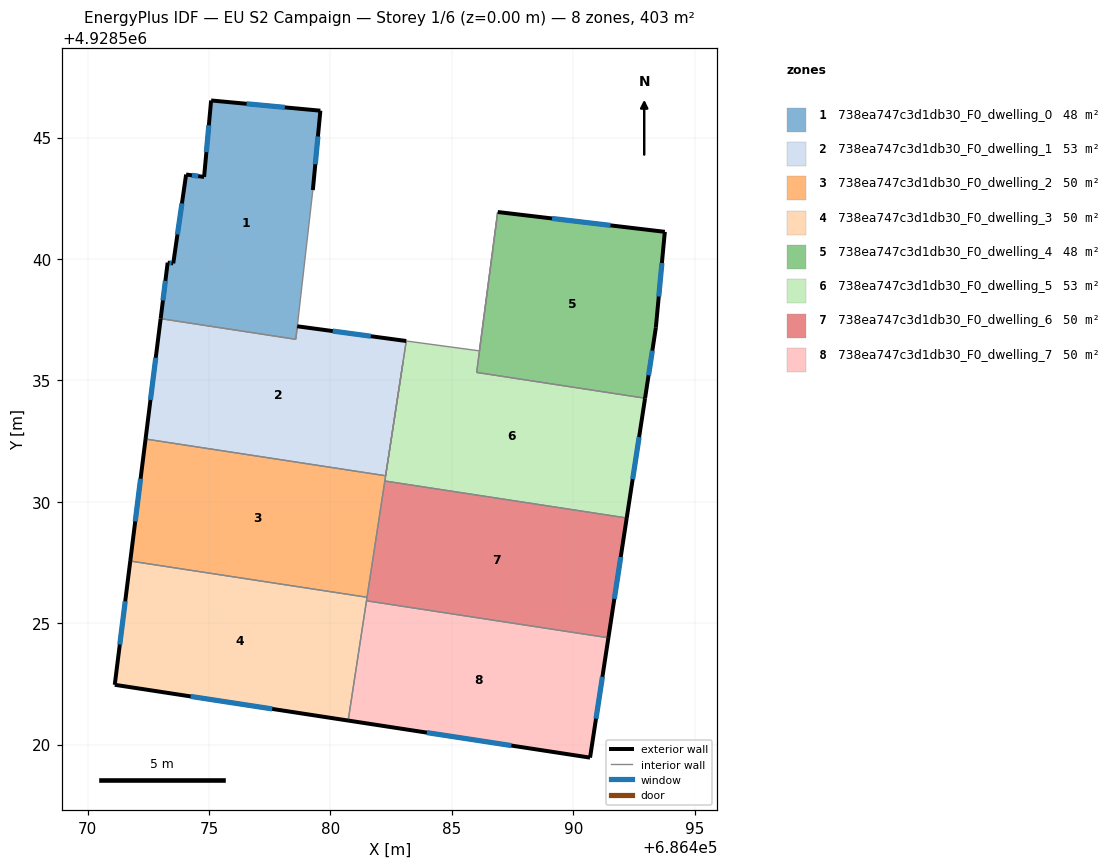
=== STOREY PLAN SPEC (per zone: floor XY polygon, exterior-wall plan segments, windows/doors) ===
zone 1: 738ea747c3d1db30_F0_dwelling_0  (47.7 m²)
  floor: (686479.58, 4928546.11) (686479.27, 4928542.84) (686478.63, 4928537.23) (686478.57, 4928536.69) (686473.00, 4928537.54) (686473.29, 4928539.85) (686473.52, 4928539.82) (686474.05, 4928543.48) (686474.79, 4928543.38) (686475.08, 4928546.53)
  exterior wall: (686473.29, 4928539.85) – (686473.00, 4928537.54)  [2.3 m]
    window: (686473.20, 4928539.10) – (686473.10, 4928538.29)  [0.9 m²]
  exterior wall: (686473.52, 4928539.82) – (686473.29, 4928539.85)  [0.2 m]
    window: (686473.45, 4928539.83) – (686473.37, 4928539.84)  [0.1 m²]
  exterior wall: (686474.05, 4928543.48) – (686473.52, 4928539.82)  [3.7 m]
    window: (686473.88, 4928542.29) – (686473.70, 4928541.01)  [1.4 m²]
  exterior wall: (686474.79, 4928543.38) – (686474.05, 4928543.48)  [0.7 m]
    window: (686474.55, 4928543.41) – (686474.29, 4928543.45)  [0.3 m²]
  exterior wall: (686475.08, 4928546.53) – (686474.79, 4928543.38)  [3.2 m]
    window: (686474.99, 4928545.51) – (686474.89, 4928544.41)  [1.2 m²]
  exterior wall: (686479.58, 4928546.11) – (686475.08, 4928546.53)  [4.5 m]
    window: (686478.12, 4928546.25) – (686476.55, 4928546.39)  [1.7 m²]
  exterior wall: (686479.27, 4928542.84) – (686479.58, 4928546.11)  [3.3 m]
    window: (686479.37, 4928543.90) – (686479.48, 4928545.05)  [1.2 m²]
  interior walls: 3
zone 2: 738ea747c3d1db30_F0_dwelling_1  (52.9 m²)
  floor: (686483.12, 4928536.62) (686482.27, 4928531.07) (686472.38, 4928532.58) (686473.00, 4928537.54) (686478.57, 4928536.69) (686478.63, 4928537.23)
  exterior wall: (686483.12, 4928536.62) – (686478.63, 4928537.23)  [4.5 m]
    window: (686481.66, 4928536.82) – (686480.09, 4928537.03)  [1.7 m²]
  exterior wall: (686473.00, 4928537.54) – (686472.38, 4928532.58)  [5.0 m]
    window: (686472.80, 4928535.93) – (686472.58, 4928534.20)  [1.8 m²]
  interior walls: 4
zone 3: 738ea747c3d1db30_F0_dwelling_2  (50.3 m²)
  floor: (686482.27, 4928531.07) (686481.51, 4928526.07) (686471.75, 4928527.56) (686472.38, 4928532.58)
  exterior wall: (686472.38, 4928532.58) – (686471.75, 4928527.56)  [5.1 m]
    window: (686472.18, 4928530.95) – (686471.96, 4928529.19)  [1.9 m²]
  interior walls: 6
zone 4: 738ea747c3d1db30_F0_dwelling_3  (50.3 m²)
  floor: (686481.51, 4928526.07) (686480.73, 4928520.99) (686471.11, 4928522.46) (686471.75, 4928527.56)
  exterior wall: (686471.11, 4928522.46) – (686480.73, 4928520.99)  [9.7 m]
    window: (686474.24, 4928521.98) – (686477.60, 4928521.47)  [3.6 m²]
  exterior wall: (686471.75, 4928527.56) – (686471.11, 4928522.46)  [5.1 m]
    window: (686471.54, 4928525.90) – (686471.32, 4928524.12)  [1.9 m²]
  interior walls: 3
zone 5: 738ea747c3d1db30_F0_dwelling_4  (47.6 m²)
  floor: (686493.77, 4928541.12) (686493.40, 4928537.17) (686492.96, 4928534.27) (686486.02, 4928535.33) (686486.89, 4928541.94)
  exterior wall: (686493.77, 4928541.12) – (686486.89, 4928541.94)  [6.9 m]
    window: (686491.53, 4928541.39) – (686489.13, 4928541.67)  [2.5 m²]
  exterior wall: (686493.40, 4928537.17) – (686493.77, 4928541.12)  [4.0 m]
    window: (686493.52, 4928538.45) – (686493.65, 4928539.84)  [1.5 m²]
  exterior wall: (686492.96, 4928534.27) – (686493.40, 4928537.17)  [2.9 m]
    window: (686493.10, 4928535.21) – (686493.26, 4928536.23)  [1.1 m²]
  interior walls: 2
zone 6: 738ea747c3d1db30_F0_dwelling_5  (53.0 m²)
  floor: (686486.89, 4928541.94) (686486.02, 4928535.33) (686492.96, 4928534.27) (686492.20, 4928529.33) (686482.24, 4928530.86) (686483.12, 4928536.62) (686486.13, 4928536.22)
  exterior wall: (686492.20, 4928529.33) – (686492.96, 4928534.27)  [5.0 m]
    window: (686492.45, 4928530.94) – (686492.71, 4928532.66)  [1.8 m²]
  interior walls: 7
zone 7: 738ea747c3d1db30_F0_dwelling_6  (50.3 m²)
  floor: (686492.20, 4928529.33) (686491.45, 4928524.40) (686481.48, 4928525.92) (686482.24, 4928530.86)
  exterior wall: (686491.45, 4928524.40) – (686492.20, 4928529.33)  [5.0 m]
    window: (686491.69, 4928526.00) – (686491.96, 4928527.73)  [1.8 m²]
  interior walls: 4
zone 8: 738ea747c3d1db30_F0_dwelling_7  (50.3 m²)
  floor: (686491.45, 4928524.40) (686490.69, 4928519.46) (686480.73, 4928520.99) (686481.48, 4928525.92)
  exterior wall: (686490.69, 4928519.46) – (686491.45, 4928524.40)  [5.0 m]
    window: (686490.94, 4928521.07) – (686491.20, 4928522.79)  [1.8 m²]
  exterior wall: (686480.73, 4928520.99) – (686490.69, 4928519.46)  [10.1 m]
    window: (686483.97, 4928520.49) – (686487.45, 4928519.96)  [3.7 m²]
  interior walls: 2

=== DERIVED (storey summary) ===
Building: EU S2 Campaign
Storey: 1 of 6  (floor level z = 0.00 m)
Storey gross floor area: 402.5 m²
Zones on this storey: 8
  - 738ea747c3d1db30_F0_dwelling_0: floor 47.7 m²; exterior wall 18.0 m (53.9 m²); 7 window(s) 6.6 m²; WWR 12.2%
  - 738ea747c3d1db30_F0_dwelling_1: floor 52.9 m²; exterior wall 9.5 m (28.6 m²); 2 window(s) 3.5 m²; WWR 12.2%
  - 738ea747c3d1db30_F0_dwelling_2: floor 50.3 m²; exterior wall 5.1 m (15.2 m²); 1 window(s) 1.9 m²; WWR 12.2%
  - 738ea747c3d1db30_F0_dwelling_3: floor 50.3 m²; exterior wall 14.9 m (44.6 m²); 2 window(s) 5.4 m²; WWR 12.2%
  - 738ea747c3d1db30_F0_dwelling_4: floor 47.6 m²; exterior wall 13.8 m (41.5 m²); 3 window(s) 5.1 m²; WWR 12.2%
  - 738ea747c3d1db30_F0_dwelling_5: floor 53.0 m²; exterior wall 5.0 m (15.0 m²); 1 window(s) 1.8 m²; WWR 12.2%
  - 738ea747c3d1db30_F0_dwelling_6: floor 50.3 m²; exterior wall 5.0 m (15.0 m²); 1 window(s) 1.8 m²; WWR 12.2%
  - 738ea747c3d1db30_F0_dwelling_7: floor 50.3 m²; exterior wall 15.1 m (45.2 m²); 2 window(s) 5.5 m²; WWR 12.2%
Zone adjacency (shared interzone walls):
  - 738ea747c3d1db30_F0_dwelling_0 ↔ 738ea747c3d1db30_F0_dwelling_1
  - 738ea747c3d1db30_F0_dwelling_1 ↔ 738ea747c3d1db30_F0_dwelling_2
  - 738ea747c3d1db30_F0_dwelling_1 ↔ 738ea747c3d1db30_F0_dwelling_5
  - 738ea747c3d1db30_F0_dwelling_2 ↔ 738ea747c3d1db30_F0_dwelling_3
  - 738ea747c3d1db30_F0_dwelling_2 ↔ 738ea747c3d1db30_F0_dwelling_5
  - 738ea747c3d1db30_F0_dwelling_2 ↔ 738ea747c3d1db30_F0_dwelling_6
  - 738ea747c3d1db30_F0_dwelling_3 ↔ 738ea747c3d1db30_F0_dwelling_6
  - 738ea747c3d1db30_F0_dwelling_3 ↔ 738ea747c3d1db30_F0_dwelling_7
  - 738ea747c3d1db30_F0_dwelling_4 ↔ 738ea747c3d1db30_F0_dwelling_5
  - 738ea747c3d1db30_F0_dwelling_5 ↔ 738ea747c3d1db30_F0_dwelling_6
  - 738ea747c3d1db30_F0_dwelling_6 ↔ 738ea747c3d1db30_F0_dwelling_7